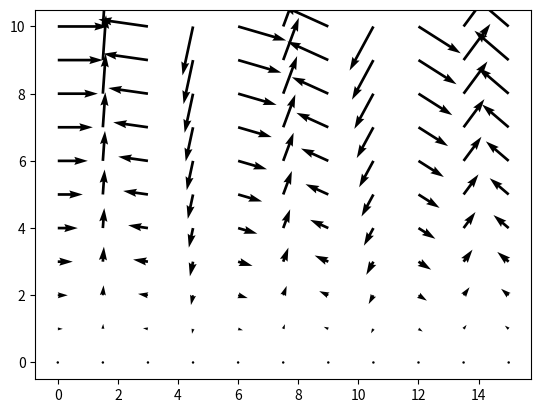

Write Python code to recreate this figure.
import numpy as np
import matplotlib.pyplot as plt

fig = plt.figure()
axe = fig.add_subplot(111)
x = np.linspace(0, 15, 11)
y = np.linspace(0,10,11)
x, y = np.meshgrid(x, y)
v1 = y*np.cos(x)
v2 = y*np.sin(x)
axe.quiver(x, y, v1, v2)

plt.show()